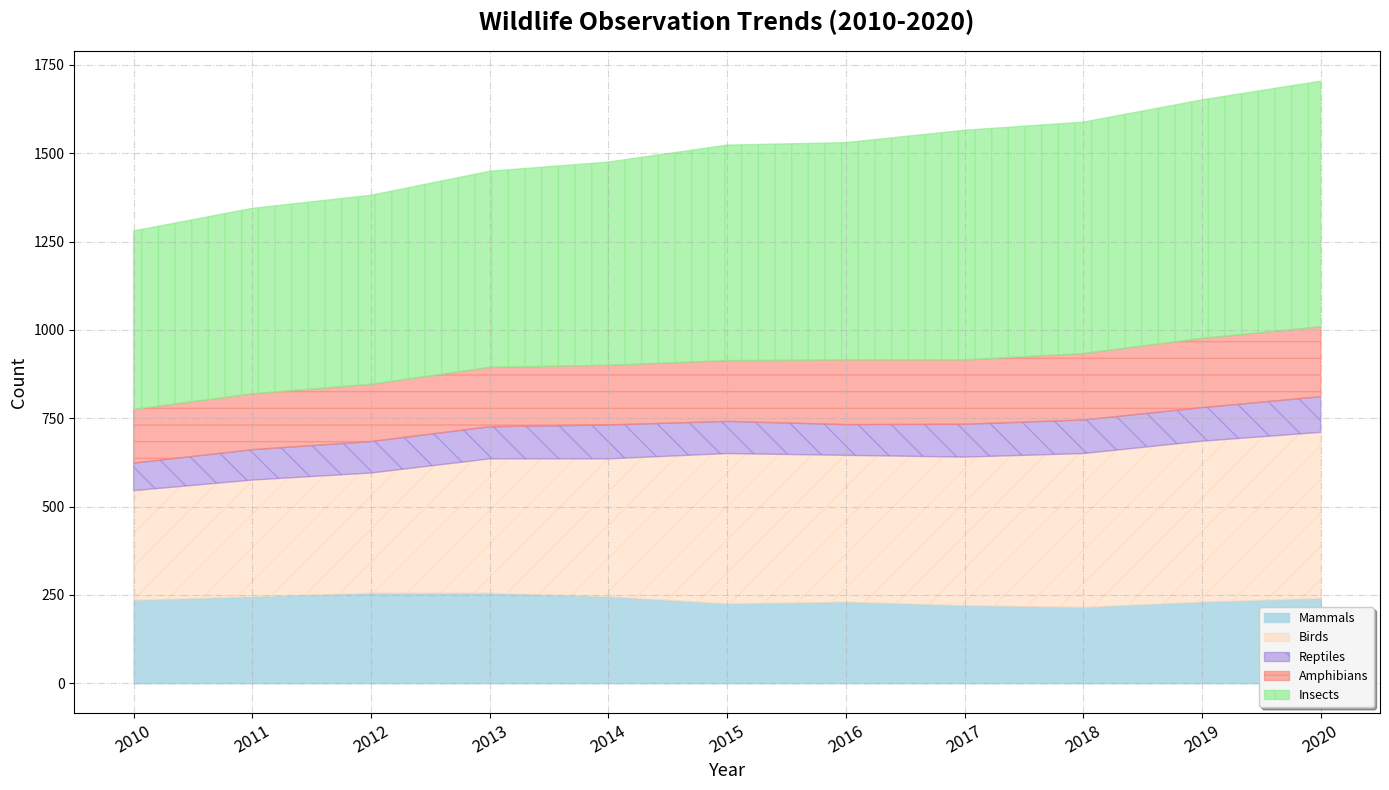

This chart was generated by the following Python code:
import matplotlib.pyplot as plt
import numpy as np

years = np.arange(2010, 2021)

mammals = np.array([235, 245, 255, 255, 245, 225, 230, 220, 215, 230, 240])
birds = np.array([310, 330, 340, 380, 390, 425, 415, 420, 435, 455, 470])
reptiles = np.array([78, 86, 89, 91, 96, 91, 87, 93, 95, 95, 101])
amphibians = np.array([152, 158, 162, 168, 169, 172, 183, 182, 188, 196, 198])
insects = np.array([505, 525, 535, 555, 575, 610, 615, 650, 655, 675, 695])

data = np.array([mammals, birds, reptiles, amphibians, insects])
data_stack = np.cumsum(data, axis=0)

fig, ax = plt.subplots(figsize=(14, 8))

ax.fill_between(years, 0, data_stack[0], label='Mammals', color='lightblue', alpha=0.9)
ax.fill_between(years, data_stack[0], data_stack[1], label='Birds', color='peachpuff', alpha=0.6, hatch='/')
ax.fill_between(years, data_stack[1], data_stack[2], label='Reptiles', color='mediumpurple', alpha=0.5, hatch='\\')
ax.fill_between(years, data_stack[2], data_stack[3], label='Amphibians', color='salmon', alpha=0.6, hatch='-')
ax.fill_between(years, data_stack[3], data_stack[4], label='Insects', color='lightgreen', alpha=0.7, hatch='|')

ax.set_title("Wildlife Observation Trends (2010-2020)", fontsize=18, weight='heavy', pad=15)
ax.set_xlabel("Year", fontsize=13)
ax.set_ylabel("Count", fontsize=13)

ax.set_xticks(years)
ax.set_xticklabels(years, rotation=30, fontsize=12)

ax.grid(True, linestyle='dashdot', linewidth=0.8, alpha=0.5)

ax.legend(loc='lower right', fontsize=9, shadow=True, facecolor='whitesmoke')

plt.tight_layout()
plt.show()
